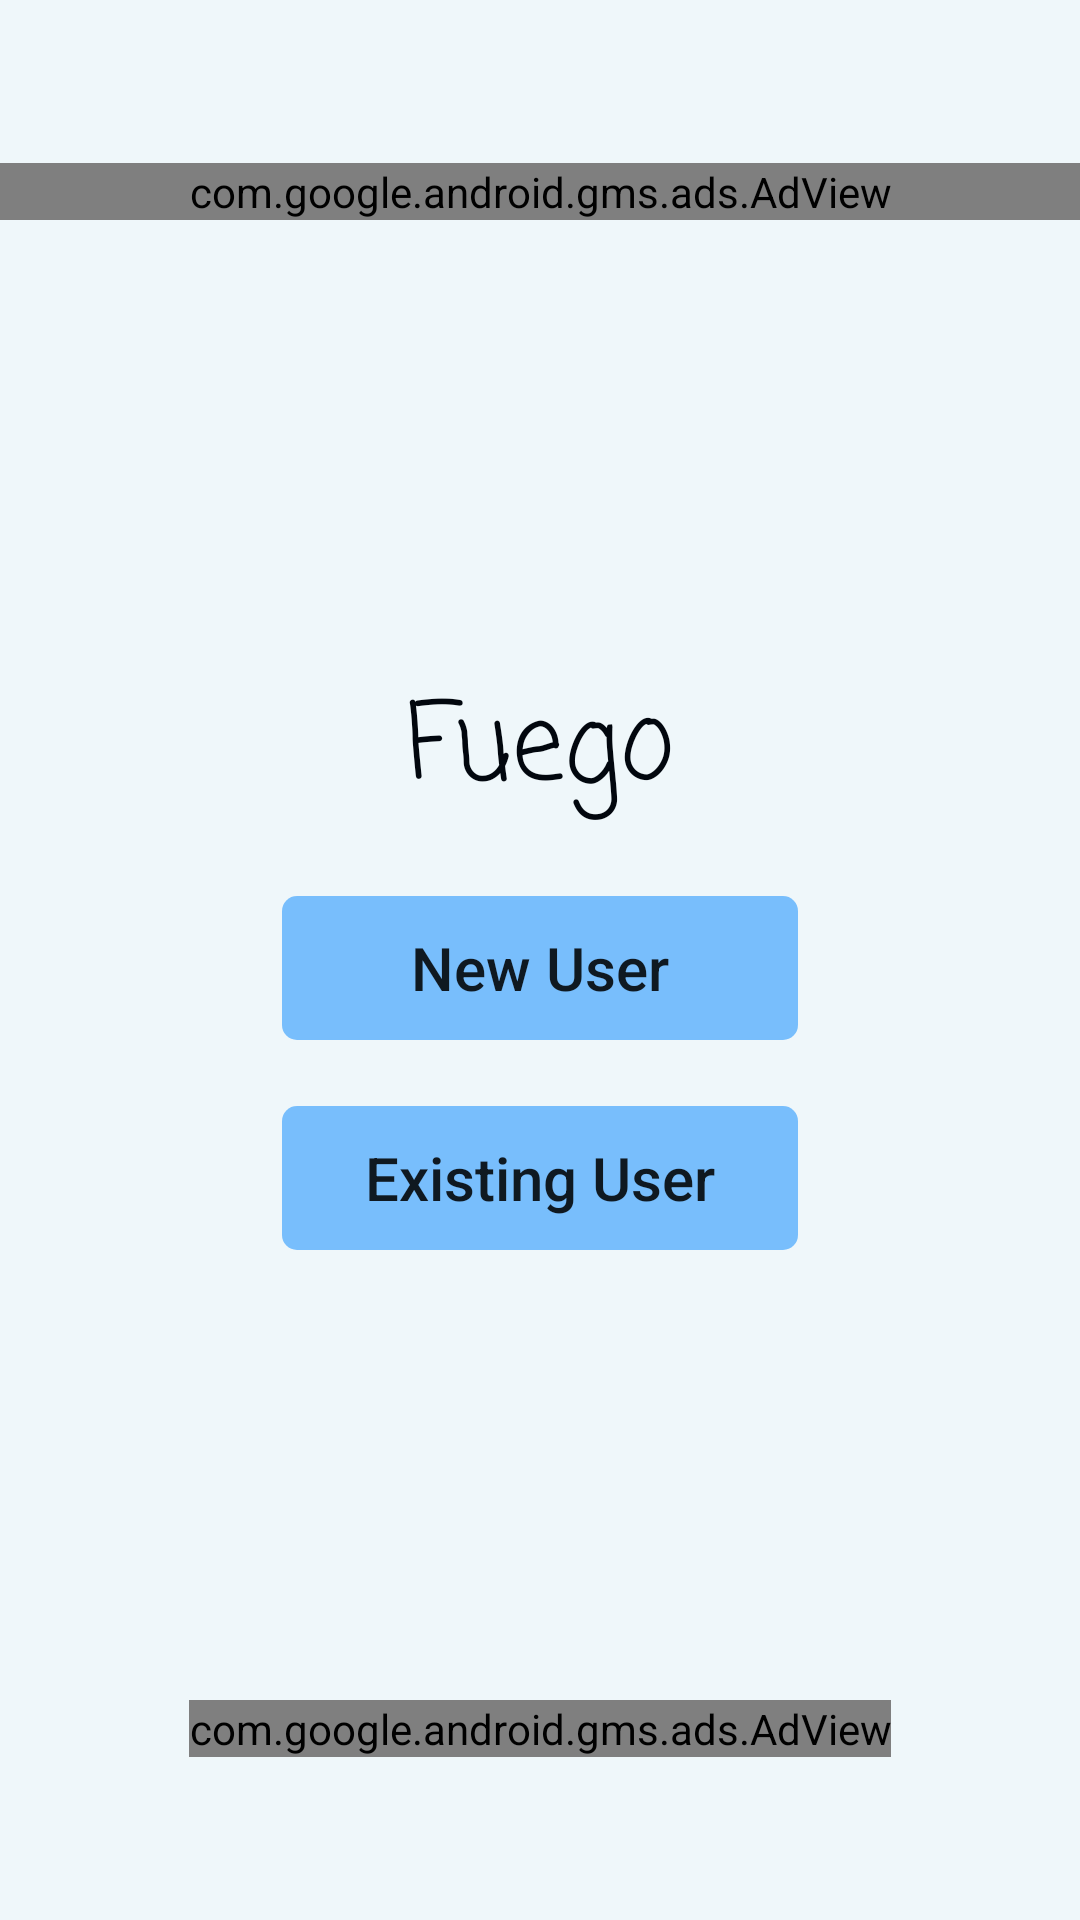

Here is an Android app screen rendered from its layout file. Give the layout XML and the strings, colors and styles it references.
<!-- AndroidManifest.xml: application theme AppTheme -->
<!-- res/layout/activity_main.xml -->
<?xml version="1.0" encoding="utf-8"?>
<LinearLayout xmlns:android="http://schemas.android.com/apk/res/android"
    xmlns:ads="http://schemas.android.com/apk/res-auto"
    xmlns:app="http://schemas.android.com/apk/res-auto"

    xmlns:tools="http://schemas.android.com/tools"
    android:layout_width="match_parent"
    android:layout_height="match_parent"
    android:background="@color/colorPrimary"
    android:gravity="center"
    android:orientation="vertical"
    tools:context=".MainActivity">
    <com.google.android.gms.ads.AdView
        android:id="@+id/adView2"
        android:layout_width="match_parent"
        android:layout_height="wrap_content"
        android:layout_alignParentTop="true"
        android:layout_centerHorizontal="true"
        android:layout_marginBottom="150dp"
        ads:adSize="BANNER"
        ads:adUnitId="ca-app-pub-3062269684690866/1749252984"/>

    <TextView
        android:layout_width="wrap_content"
        android:layout_height="wrap_content"
        android:fontFamily="casual"
        android:text="Fuego"
        android:textColor="#02070E"
        android:textSize="35sp" />

    <Button
        android:id="@+id/new_user"
        android:layout_width="172sp"
        android:layout_height="wrap_content"
        android:layout_marginTop="22dp"
        android:background="@drawable/button_style"
        android:text="New User"

        android:textAllCaps="false"
        android:textSize="20dp" />

    <Button
        android:id="@+id/Exist_user"
        android:layout_width="172sp"
        android:layout_height="wrap_content"
        android:layout_marginTop="22dp"
        android:background="@drawable/button_style"
        android:text="Existing User"
        android:textAllCaps="false"
        android:textSize="20dp" />


    <com.google.android.gms.ads.AdView
        android:id="@+id/adView"
        android:layout_width="wrap_content"
        android:layout_height="wrap_content"
        android:layout_alignParentBottom="true"
        android:layout_centerHorizontal="true"
        android:layout_marginTop="150dp"
        ads:adSize="BANNER"
        ads:adUnitId="ca-app-pub-3062269684690866/1749252984">

    </com.google.android.gms.ads.AdView>


</LinearLayout>
<!-- resources referenced by this layout -->
<resources>
  <color name="colorPrimary">#41CDE9F7</color>
  <!-- drawable button_style (drawable) -->
  <?xml version="1.0" encoding="utf-8"?>
  <shape xmlns:android="http://schemas.android.com/apk/res/android" android:shape="rectangle">
      <gradient android:startColor="@color/colorButton"
          android:endColor="@color/colorButton"
          android:centerColor="@color/colorButton"/>
  
      <corners android:radius="5dp"/>
  </shape>
  <style name="AppTheme" parent="Theme.AppCompat.Light.DarkActionBar">
          
          <item name="colorPrimary">@color/colorPrimary</item>
          <item name="colorPrimaryDark">@color/colorAccent</item>
          <item name="colorAccent">@color/colorAccent</item>
  
      </style>
  <color name="colorButton">#C353ACFD</color>
  <color name="colorAccent">#C3097FE7</color>
</resources>
